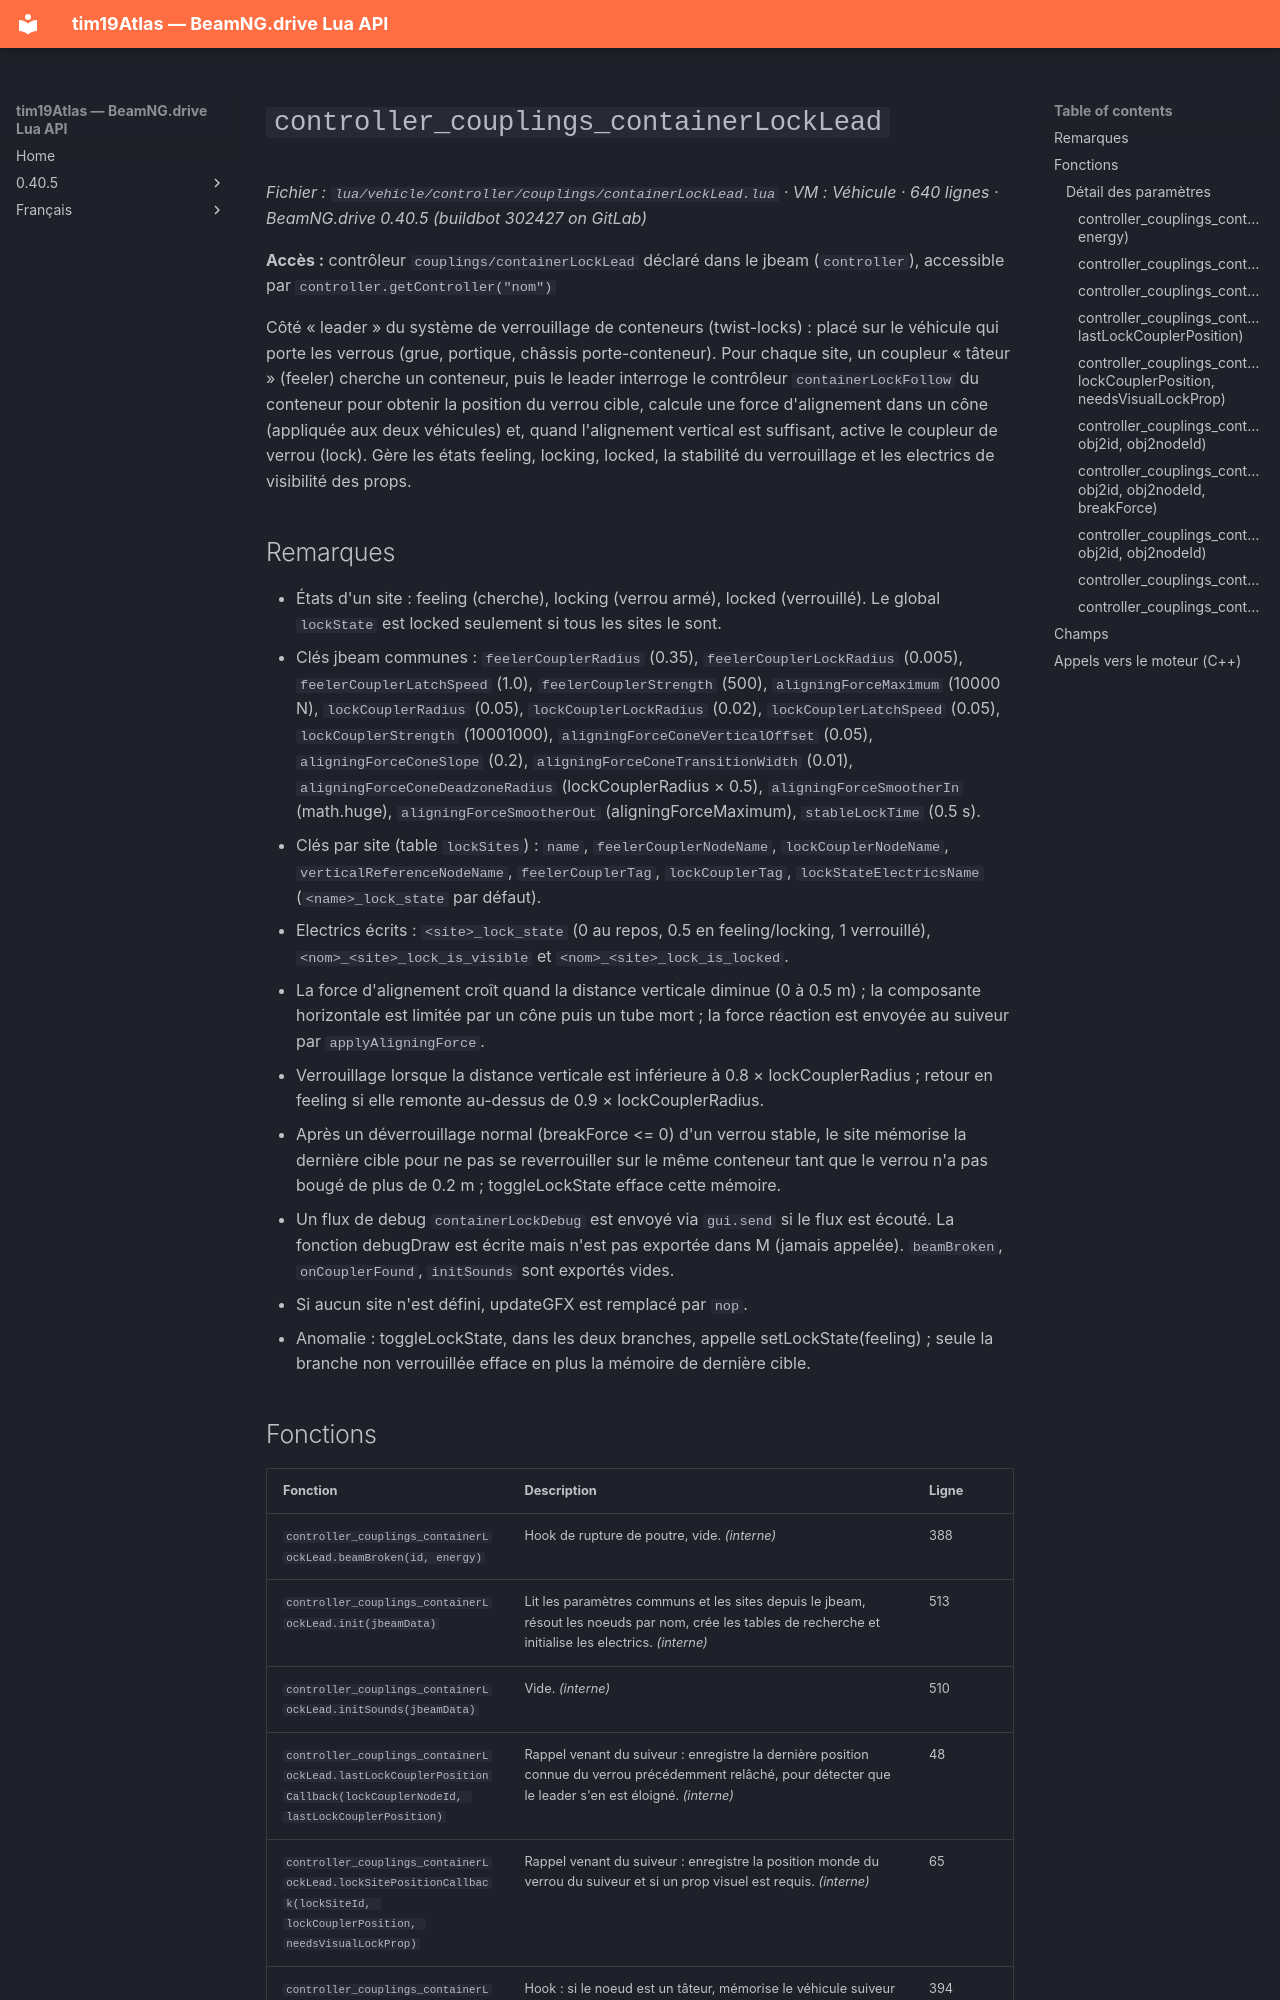

repository: Tim0219800/beamng-lua-atlas · page: fr/0.40.5/vehicle/controller/couplings/containerLockLead.html · generator: mkdocs

# `controller_couplings_containerLockLead`

*Fichier : `lua/vehicle/controller/couplings/containerLockLead.lua` · VM : Véhicule · 640 lignes · BeamNG.drive 0.40.5 (buildbot 302427 on GitLab)*

**Accès :** contrôleur `couplings/containerLockLead` déclaré dans le jbeam (`controller`), accessible par `controller.getController("nom")`

Côté « leader » du système de verrouillage de conteneurs (twist-locks) : placé sur le véhicule qui porte les verrous (grue, portique, châssis porte-conteneur). Pour chaque site, un coupleur « tâteur » (feeler) cherche un conteneur, puis le leader interroge le contrôleur `containerLockFollow` du conteneur pour obtenir la position du verrou cible, calcule une force d'alignement dans un cône (appliquée aux deux véhicules) et, quand l'alignement vertical est suffisant, active le coupleur de verrou (lock). Gère les états feeling, locking, locked, la stabilité du verrouillage et les electrics de visibilité des props.

## Remarques

- États d'un site : feeling (cherche), locking (verrou armé), locked (verrouillé). Le global `lockState` est locked seulement si tous les sites le sont.
- Clés jbeam communes : `feelerCouplerRadius` (0.35), `feelerCouplerLockRadius` (0.005), `feelerCouplerLatchSpeed` (1.0), `feelerCouplerStrength` (500), `aligningForceMaximum` (10000 N), `lockCouplerRadius` (0.05), `lockCouplerLockRadius` (0.02), `lockCouplerLatchSpeed` (0.05), `lockCouplerStrength` (10001000), `aligningForceConeVerticalOffset` (0.05), `aligningForceConeSlope` (0.2), `aligningForceConeTransitionWidth` (0.01), `aligningForceConeDeadzoneRadius` (lockCouplerRadius × 0.5), `aligningForceSmootherIn` (math.huge), `aligningForceSmootherOut` (aligningForceMaximum), `stableLockTime` (0.5 s).
- Clés par site (table `lockSites`) : `name`, `feelerCouplerNodeName`, `lockCouplerNodeName`, `verticalReferenceNodeName`, `feelerCouplerTag`, `lockCouplerTag`, `lockStateElectricsName` (`<name>_lock_state` par défaut).
- Electrics écrits : `<site>_lock_state` (0 au repos, 0.5 en feeling/locking, 1 verrouillé), `<nom>_<site>_lock_is_visible` et `<nom>_<site>_lock_is_locked`.
- La force d'alignement croît quand la distance verticale diminue (0 à 0.5 m) ; la composante horizontale est limitée par un cône puis un tube mort ; la force réaction est envoyée au suiveur par `applyAligningForce`.
- Verrouillage lorsque la distance verticale est inférieure à 0.8 × lockCouplerRadius ; retour en feeling si elle remonte au-dessus de 0.9 × lockCouplerRadius.
- Après un déverrouillage normal (breakForce <= 0) d'un verrou stable, le site mémorise la dernière cible pour ne pas se reverrouiller sur le même conteneur tant que le verrou n'a pas bougé de plus de 0.2 m ; toggleLockState efface cette mémoire.
- Un flux de debug `containerLockDebug` est envoyé via `gui.send` si le flux est écouté. La fonction debugDraw est écrite mais n'est pas exportée dans M (jamais appelée). `beamBroken`, `onCouplerFound`, `initSounds` sont exportés vides.
- Si aucun site n'est défini, updateGFX est remplacé par `nop`.
- Anomalie : toggleLockState, dans les deux branches, appelle setLockState(feeling) ; seule la branche non verrouillée efface en plus la mémoire de dernière cible.
